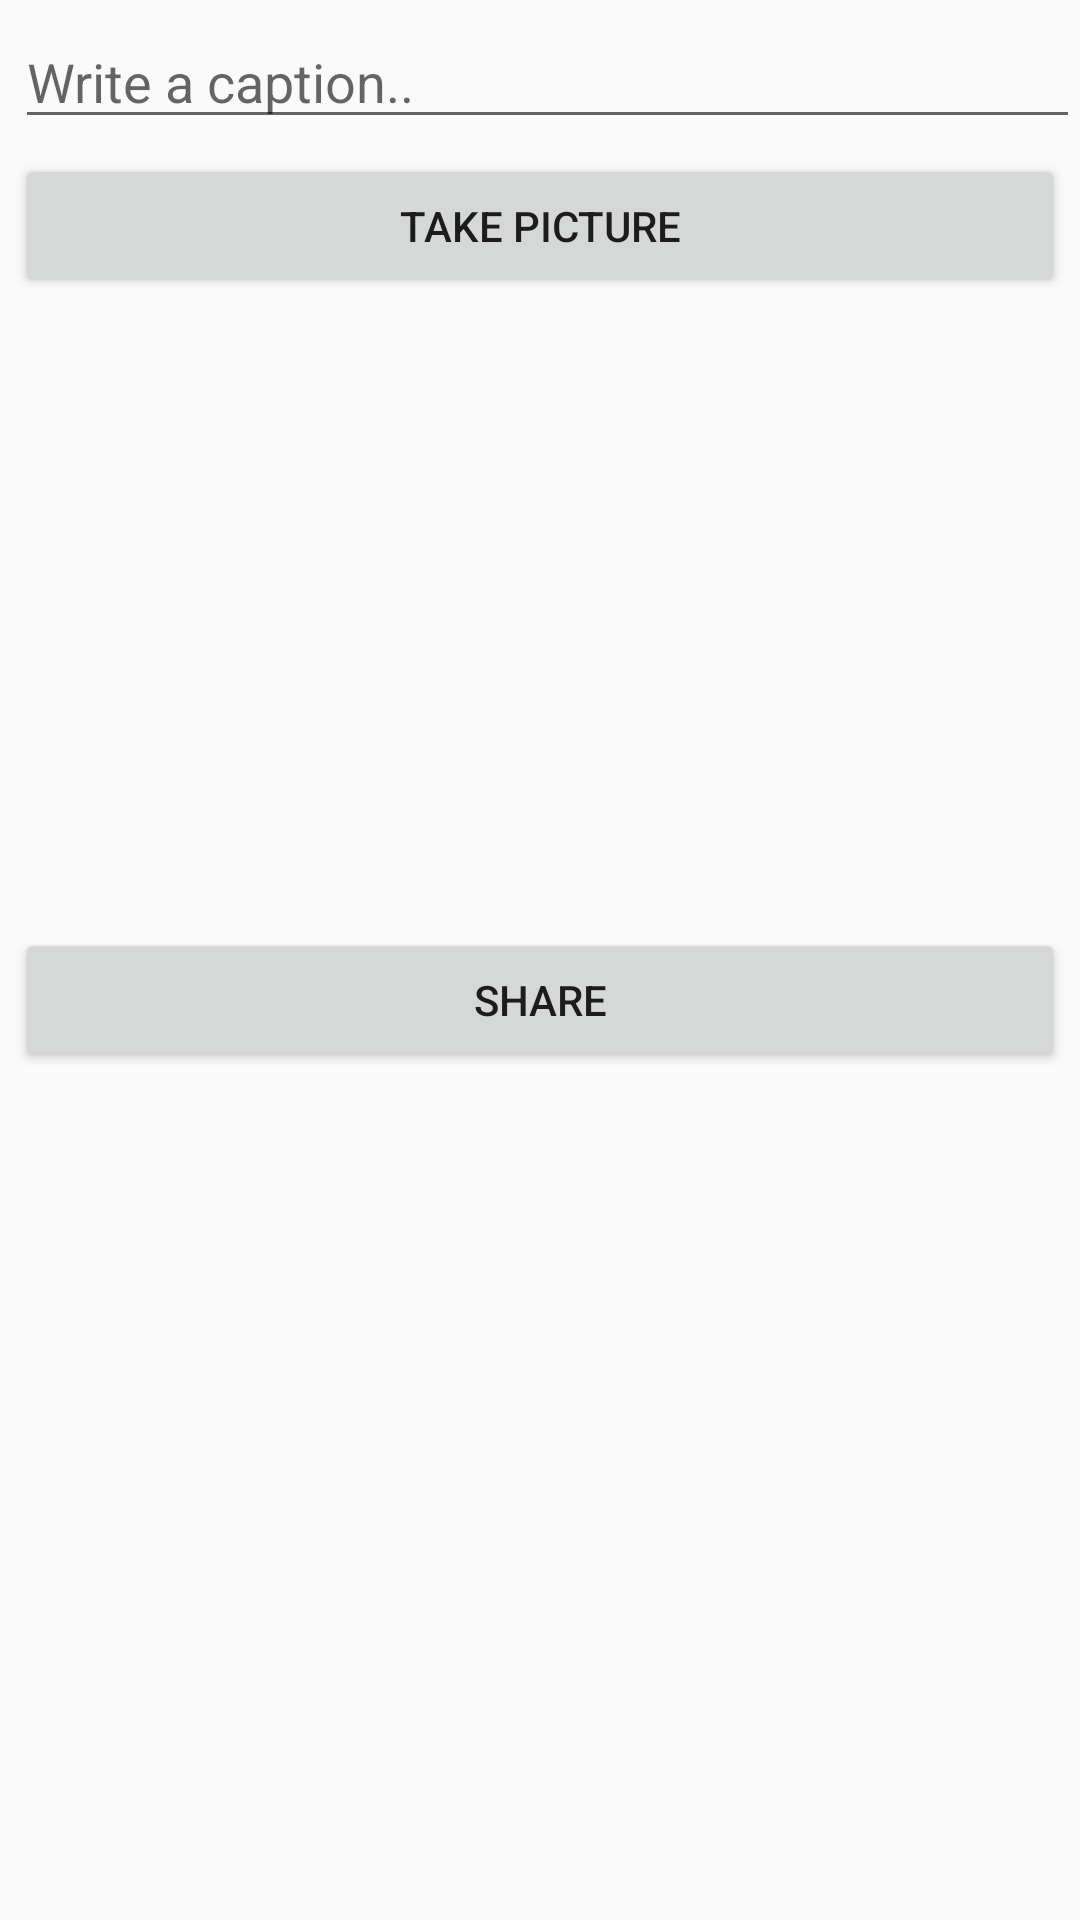

Produce the Android XML layout that renders to this screen, including the resource entries it uses.
<!-- AndroidManifest.xml: application theme AppTheme -->
<!-- res/layout/fragment_compose.xml -->
<?xml version="1.0" encoding="utf-8"?>
<RelativeLayout xmlns:android="http://schemas.android.com/apk/res/android"
    xmlns:tools="http://schemas.android.com/tools"
    android:orientation="vertical"
    android:layout_width="match_parent"
    android:layout_height="match_parent"
    tools:context=".fragments.ComposeFragment">

    <EditText
        android:id="@+id/etDescription"
        android:layout_width="match_parent"
        android:layout_height="wrap_content"
        android:layout_alignParentStart="true"
        android:layout_alignParentTop="true"
        android:layout_marginStart="5dp"
        android:layout_marginTop="5dp"
        android:hint="@string/submit_description" />

    <Button
        android:id="@+id/btnCaptureImage"
        android:layout_width="match_parent"
        android:layout_height="wrap_content"
        android:layout_below="@+id/etDescription"
        android:layout_alignParentStart="true"
        android:layout_marginStart="5dp"
        android:layout_marginTop="5dp"
        android:layout_marginEnd="5dp"
        android:text="@string/submit_take_pic" />

    <ImageView
        android:id="@+id/ivPostImage"
        android:layout_width="match_parent"
        android:layout_height="200dp"
        android:layout_below="@+id/btnCaptureImage"
        android:layout_alignParentStart="true"
        android:layout_marginStart="5dp"
        android:layout_marginTop="5dp"
        android:layout_marginEnd="4dp"
        tools:srcCompat="@tools:sample/avatars" />

    <Button
        android:id="@+id/btnSubmit"
        android:layout_width="match_parent"
        android:layout_height="wrap_content"
        android:layout_below="@+id/ivPostImage"
        android:layout_alignParentStart="false"
        android:layout_alignParentBottom="false"
        android:layout_marginStart="5dp"
        android:layout_marginTop="5dp"
        android:layout_marginEnd="5dp"
        android:text="@string/submit_btn" />

</RelativeLayout>
<!-- resources referenced by this layout -->
<resources>
  <string name="submit_btn">Share</string>
  <string name="submit_description">Write a caption..</string>
  <string name="submit_take_pic">Take Picture</string>
  <style name="AppTheme" parent="Theme.AppCompat.Light.NoActionBar">
          
          <item name="colorPrimary">@color/instagram_icon_tint</item>
          <item name="colorPrimaryDark">@color/instagram_gray</item>
          <item name="colorAccent">@color/colorAccent</item>
  
          <item name="android:statusBarColor">@color/colorPrimaryDark</item>
          <item name="android:windowLightStatusBar">true</item>
      </style>
  <color name="instagram_icon_tint">#262626</color>
  <color name="instagram_gray">#D3DCE2</color>
  <color name="colorAccent">#03DAC5</color>
  <color name="colorPrimaryDark">#3700B3</color>
</resources>
